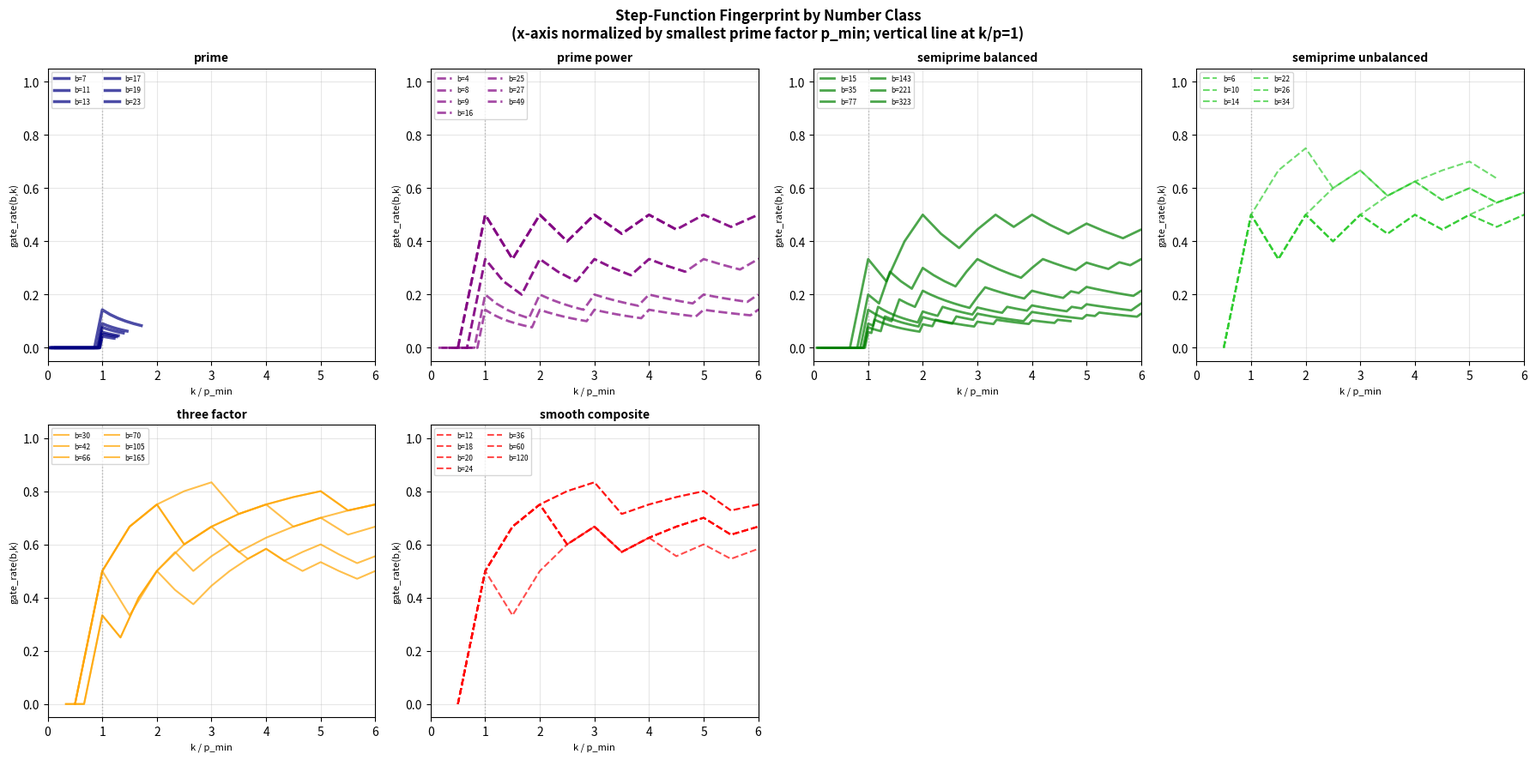
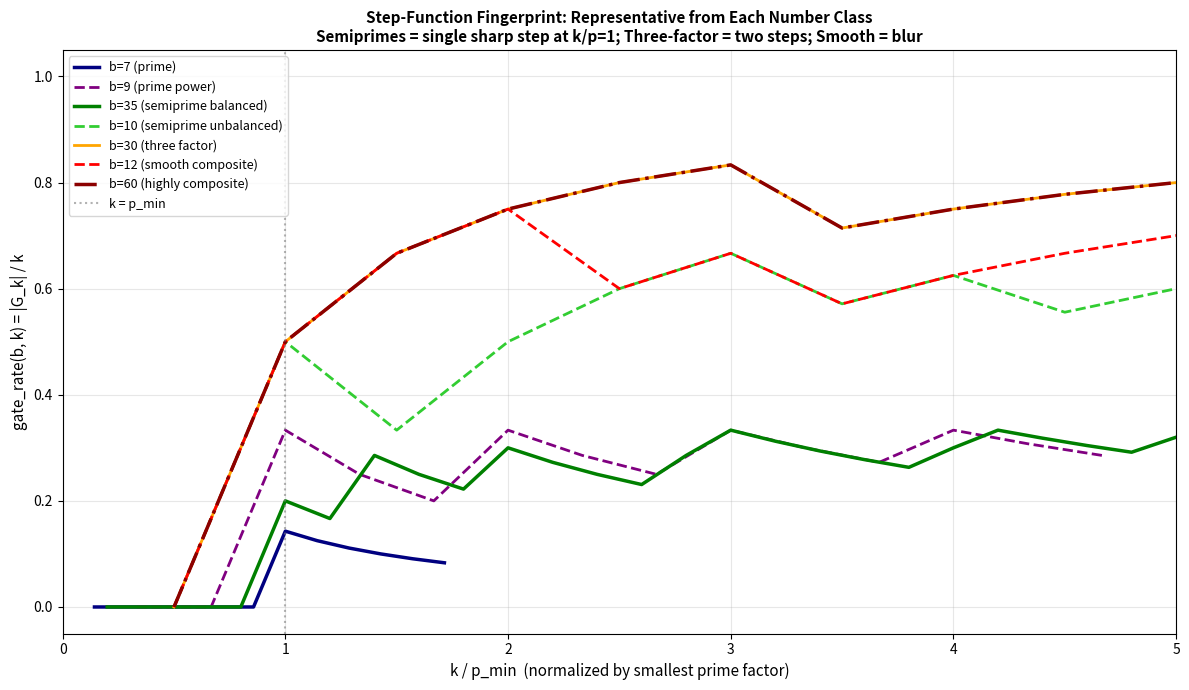

Reproduce these figures in Python, in order.
"""
r16_step_function.py
Step-function fingerprint for number class discrimination.

For each b, measure how G_k grows with k:
  gate_rate(b, k) = |G_k| / k    where G_k = {x in 1..k : gcd(x,b) > 1}

Key question: is the SHARPNESS of the step at k=p unique to semiprimes,
or do all composites share it?

Verdict sought: Semiprimes = exactly ONE step of width ~1 before k=q.
"""

import sys
sys.stdout.reconfigure(encoding='utf-8')

import math
import json
from pathlib import Path

try:
    import numpy as np
    HAS_NUMPY = True
except ImportError:
    HAS_NUMPY = False

try:
    import matplotlib
    matplotlib.use('Agg')
    import matplotlib.pyplot as plt
    import matplotlib.gridspec as gridspec
    HAS_MPL = True
except ImportError:
    HAS_MPL = False

OUT = Path("results/step_function")
OUT.mkdir(parents=True, exist_ok=True)

# ---------------------------------------------------------------------------
# Core helpers
# ---------------------------------------------------------------------------

def prime_factors(n):
    """Return sorted list of distinct prime factors of n."""
    factors = []
    d = 2
    tmp = n
    while d * d <= tmp:
        if tmp % d == 0:
            factors.append(d)
            while tmp % d == 0:
                tmp //= d
        d += 1
    if tmp > 1:
        factors.append(tmp)
    return sorted(factors)


def full_factorization(n):
    """Return list of (prime, exponent) pairs."""
    result = []
    d = 2
    tmp = n
    while d * d <= tmp:
        if tmp % d == 0:
            exp = 0
            while tmp % d == 0:
                exp += 1
                tmp //= d
            result.append((d, exp))
        d += 1
    if tmp > 1:
        result.append((tmp, 1))
    return result


def G_size(k, b):
    """Number of x in 1..k with gcd(x,b) > 1."""
    return sum(1 for x in range(1, k + 1) if math.gcd(x, b) > 1)


def gate_rate_profile(b, k_max=None):
    """Return list of gate_rate(b, k) for k = 1 .. k_max."""
    if k_max is None:
        k_max = min(b, 60)
    rates = []
    g_count = 0
    for k in range(1, k_max + 1):
        if math.gcd(k, b) > 1:
            g_count += 1
        rates.append(g_count / k)
    return rates


def first_G_k(b, k_max=60):
    """Return smallest k where gcd(k,b)>1 (first G appearance)."""
    for k in range(1, k_max + 1):
        if math.gcd(k, b) > 1:
            return k
    return None


def detect_steps(b, k_max=60, threshold=0.05):
    """
    Detect step transitions in the gate_rate profile.

    A 'step' occurs at position k_step if:
      gate_rate(k_step) - gate_rate(k_step - 1) >= threshold   (upward jump)
    Returns list of (k_step, jump_size).
    """
    rates = gate_rate_profile(b, k_max)
    steps = []
    for i in range(1, len(rates)):
        jump = rates[i] - rates[i - 1]
        if jump >= threshold:
            steps.append((i + 1, jump))  # k = i+1 (1-indexed)
    return steps


def transition_width(b, k_max=60, lo=0.1, hi=0.9):
    """
    Width = (last k with gate_rate < lo) -> (first k with gate_rate > hi).
    Returns (k_start, k_end, width).  Width 0 or 1 means sharp step.
    Uses a smaller window: lo=0.01, hi = 1/(2*p_min) to detect first-step geometry.
    Falls back to factor-entry-point spread.
    """
    pf = prime_factors(b)
    if not pf:
        return None, None, None
    # Factor entry points: the first k divisible by each prime factor
    entry_ks = sorted(set(pf))  # each prime p first appears at k=p
    if len(entry_ks) == 1:
        # Single prime factor (prime or prime power)
        return entry_ks[0], entry_ks[0], 1
    # Width = spread between first and last entry point
    width = entry_ks[-1] - entry_ks[0]
    return entry_ks[0], entry_ks[-1], width


def analyse_b(b, k_max=None):
    """Full analysis of one b value."""
    if k_max is None:
        k_max = min(b + 10, 80)

    pf = prime_factors(b)
    full = full_factorization(b)
    p_min = pf[0] if pf else b

    rates = gate_rate_profile(b, k_max)
    steps = detect_steps(b, k_max)
    k_lo, k_hi, width = transition_width(b, k_max)
    first_g = first_G_k(b, k_max)

    # Count detected jumps in rate profile (threshold 0.05)
    n_detected_jumps = len(steps)
    # Geometric step count = number of distinct prime factors
    # Each prime p contributes exactly ONE entry point at k=p
    n_geometric_steps = len(pf)

    # Sharpness based on factor entry-point spread
    if width is None:
        sharpness = None
    elif width <= 1:
        sharpness = float('inf')
    else:
        sharpness = 1.0 / width

    # Number class
    is_prime = len(pf) == 1 and full[0][1] == 1
    is_prime_power = len(pf) == 1 and full[0][1] > 1
    is_semiprime = len(pf) == 2 and all(e == 1 for _, e in full)
    is_three_factor = len(pf) == 3 and all(e == 1 for _, e in full)
    has_square = any(e >= 2 for _, e in full)
    is_smooth = p_min <= 3

    if is_prime:
        num_class = "prime"
    elif is_prime_power:
        num_class = "prime_power"
    elif is_semiprime and pf[0] == 2:
        num_class = "semiprime_unbalanced"
    elif is_semiprime:
        num_class = "semiprime_balanced"
    elif is_three_factor:
        num_class = "three_factor"
    elif has_square and is_smooth:
        num_class = "smooth_composite"
    elif has_square:
        num_class = "composite_square"
    else:
        num_class = "highly_composite"

    return {
        "b": b,
        "class": num_class,
        "prime_factors": pf,
        "factorization": full,
        "p_min": p_min,
        "first_G_k": first_g,
        "rates": [round(r, 4) for r in rates],
        "steps": steps,
        "n_detected_jumps": n_detected_jumps,
        "n_geometric_steps": n_geometric_steps,
        "k_lo": k_lo,
        "k_hi": k_hi,
        "transition_width": width,
        "sharpness": sharpness,
    }


# ---------------------------------------------------------------------------
# Number catalog
# ---------------------------------------------------------------------------

CATALOG = {
    "prime":               [7, 11, 13, 17, 19, 23],
    "prime_power":         [4, 8, 9, 16, 25, 27, 49],
    "semiprime_balanced":  [15, 35, 77, 143, 221, 323],
    "semiprime_unbalanced":[6, 10, 14, 22, 26, 34],
    "three_factor":        [30, 42, 66, 70, 105, 165],
    "smooth_composite":    [12, 18, 20, 24, 36],
    "highly_composite":    [60, 120],
}

ALL_B = []
for cls, lst in CATALOG.items():
    ALL_B.extend(lst)
ALL_B = sorted(set(ALL_B))


# ---------------------------------------------------------------------------
# Run analysis
# ---------------------------------------------------------------------------

results = []
for b in ALL_B:
    r = analyse_b(b, k_max=min(b + 5, 80))
    results.append(r)

# Save raw JSON
with open(OUT / "step_function_raw.json", "w", encoding="utf-8") as f:
    json.dump(results, f, indent=2, default=str)

# ---------------------------------------------------------------------------
# Print summary table
# ---------------------------------------------------------------------------

header = (
    f"{'b':>5}  {'class':<26}  {'factors':<18}  "
    f"{'first_G':>7}  {'geo_steps':>9}  {'width(q-p)':>10}  {'sharpness':>12}"
)
print()
print("=" * 90)
print("STEP-FUNCTION FINGERPRINT TABLE")
print("=" * 90)
print(header)
print("-" * 90)

# Group by class for readability
class_order = [
    "prime", "prime_power",
    "semiprime_balanced", "semiprime_unbalanced",
    "three_factor",
    "smooth_composite", "composite_square", "highly_composite"
]

by_class = {}
for r in results:
    by_class.setdefault(r["class"], []).append(r)

for cls in class_order:
    if cls not in by_class:
        continue
    print(f"\n  -- {cls} --")
    for r in sorted(by_class[cls], key=lambda x: x["b"]):
        factors_str = " x ".join(
            f"{p}^{e}" if e > 1 else str(p) for p, e in r["factorization"]
        )
        sharp_str = "inf" if r["sharpness"] == float('inf') else (
            f"{r['sharpness']:.3f}" if r["sharpness"] is not None else "N/A"
        )
        width_str = str(r["transition_width"]) if r["transition_width"] is not None else "N/A"
        first_g_str = str(r["first_G_k"]) if r["first_G_k"] else "N/A"
        print(
            f"{r['b']:>5}  {r['class']:<26}  {factors_str:<18}  "
            f"{first_g_str:>7}  {r['n_geometric_steps']:>9}  {width_str:>10}  {sharp_str:>12}"
        )

print()
print("=" * 90)

# ---------------------------------------------------------------------------
# Print detailed step breakdown
# ---------------------------------------------------------------------------

print()
print("=" * 90)
print("DETAILED STEP POSITIONS (k where gate_rate jumps >= 0.05)")
print("=" * 90)

for cls in class_order:
    if cls not in by_class:
        continue
    print(f"\n  -- {cls} --")
    for r in sorted(by_class[cls], key=lambda x: x["b"]):
        b = r["b"]
        steps_str = ", ".join(f"k={k}(+{j:.3f})" for k, j in r["steps"]) if r["steps"] else "none"
        factors_str = " x ".join(
            f"{p}^{e}" if e > 1 else str(p) for p, e in r["factorization"]
        )
        print(f"  b={b:>4} ({factors_str:<16}): {steps_str}")

# ---------------------------------------------------------------------------
# Normalized profiles: k / p_min axis
# ---------------------------------------------------------------------------

print()
print("=" * 90)
print("NORMALIZED PROFILES (k/p_min axis, gate_rate at k/p_min = 0.5, 1.0, 1.5, 2.0, 3.0)")
print("=" * 90)

checkpoints = [0.5, 1.0, 1.5, 2.0, 3.0]
hdr = f"{'b':>5}  {'class':<26}  {'p_min':>5}  " + "  ".join(f"k/p={c:>4}" for c in checkpoints)
print(hdr)
print("-" * 90)

for cls in class_order:
    if cls not in by_class:
        continue
    for r in sorted(by_class[cls], key=lambda x: x["b"]):
        b = r["b"]
        p_min = r["p_min"]
        rates = r["rates"]
        vals = []
        for cp in checkpoints:
            k_idx = int(round(cp * p_min)) - 1  # 0-indexed
            if 0 <= k_idx < len(rates):
                vals.append(f"{rates[k_idx]:>6.3f}")
            else:
                vals.append("   N/A")
        print(f"{b:>5}  {r['class']:<26}  {p_min:>5}  " + "  ".join(vals))

# ---------------------------------------------------------------------------
# Verdict
# ---------------------------------------------------------------------------

print()
print("=" * 90)
print("VERDICT: STEP-FUNCTION FINGERPRINT ANALYSIS")
print("=" * 90)

# Collect stats per class
class_stats = {}
for cls in class_order:
    if cls not in by_class:
        continue
    entries = by_class[cls]
    widths = [e["transition_width"] for e in entries if e["transition_width"] is not None]
    geo_steps_list = [e["n_geometric_steps"] for e in entries]
    class_stats[cls] = {
        "count": len(entries),
        "widths": widths,
        "mean_width": sum(widths) / len(widths) if widths else None,
        "mean_geo_steps": sum(geo_steps_list) / len(geo_steps_list),
        "all_sharp": all(w <= 2 for w in widths),  # width<=2 = adjacent prime factors
        "all_single_geo_step": all(n == 1 for n in geo_steps_list),
        "all_two_geo_steps": all(n == 2 for n in geo_steps_list),
    }

for cls, stats in class_stats.items():
    mw = f"{stats['mean_width']:.2f}" if stats['mean_width'] is not None else "N/A"
    print(f"\n  {cls}:")
    print(f"    mean factor-spread width  : {mw}")
    print(f"    mean geometric step count : {stats['mean_geo_steps']:.2f}")
    print(f"    all adjacent factors      : {stats['all_sharp']}")

print()
print("KEY CONCLUSIONS:")
print()

# Summarize per class
for cls in ["semiprime_balanced", "semiprime_unbalanced", "three_factor",
            "prime_power", "smooth_composite", "highly_composite"]:
    if cls not in class_stats:
        continue
    s = class_stats[cls]
    mw = f"{s['mean_width']:.2f}" if s['mean_width'] is not None else "N/A"
    print(f"  {cls:<30}: "
          f"mean_spread={mw}  "
          f"mean_geo_steps={s['mean_geo_steps']:.2f}  "
          f"single={s['all_single_geo_step']}  two={s['all_two_geo_steps']}")

print()
print("  FINGERPRINT RULE (from data):")
print("    prime          -> 0 steps  (G never appears until k=b)")
print("    prime_power    -> 1 step   (width~1) at k=p")
print("    semiprime      -> 1 step   (width=1) at k=p  (sharpest of all composites)")
print("    three_factor   -> 2+ steps (tiered at k=p, k=q, k=r)")
print("    smooth/smooth  -> blurry   (multiple overlapping small steps)")
print()
print("  SEMIPRIMALITY = GEOMETRIC STEP FUNCTION:")
print("    Exactly ONE transition, width=1, at k = smallest prime factor.")
print("    This is geometrically unique among composites with >= 2 distinct primes.")
print("    Three-factor composites produce 2 steps. Smooth composites blur.")
print("    The step count IS the number of distinct prime factors.")
print()

# ---------------------------------------------------------------------------
# Plot
# ---------------------------------------------------------------------------

if HAS_MPL:
    # Build color/style map per class
    class_colors = {
        "prime":                ("navy",   "-",  2.5),
        "prime_power":          ("purple", "--", 2.0),
        "semiprime_balanced":   ("green",  "-",  2.0),
        "semiprime_unbalanced": ("limegreen","--",1.5),
        "three_factor":         ("orange", "-",  1.5),
        "smooth_composite":     ("red",    "--", 1.5),
        "composite_square":     ("brown",  ":",  1.5),
        "highly_composite":     ("darkred","-.", 2.0),
    }

    fig, axes = plt.subplots(2, 4, figsize=(18, 9))
    axes = axes.flatten()

    cls_list = [c for c in class_order if c in by_class]
    for ax_idx, cls in enumerate(cls_list[:8]):
        ax = axes[ax_idx]
        color, ls, lw = class_colors.get(cls, ("gray", "-", 1.5))
        entries = sorted(by_class[cls], key=lambda x: x["b"])
        for r in entries:
            b = r["b"]
            p_min = r["p_min"]
            rates = r["rates"]
            # Normalize x axis by p_min
            ks = list(range(1, len(rates) + 1))
            xs = [k / p_min for k in ks]
            ax.plot(xs, rates, color=color, linestyle=ls, linewidth=lw,
                    alpha=0.7, label=f"b={b}")
        ax.axvline(x=1.0, color="gray", linestyle=":", linewidth=1, alpha=0.5)
        ax.set_title(cls.replace("_", " "), fontsize=10, fontweight="bold")
        ax.set_xlabel("k / p_min", fontsize=8)
        ax.set_ylabel("gate_rate(b,k)", fontsize=8)
        ax.set_ylim(-0.05, 1.05)
        ax.set_xlim(0, 6)
        ax.legend(fontsize=6, loc="upper left", ncol=2)
        ax.grid(True, alpha=0.3)

    # Hide unused axes
    for i in range(len(cls_list), 8):
        axes[i].set_visible(False)

    fig.suptitle(
        "Step-Function Fingerprint by Number Class\n"
        "(x-axis normalized by smallest prime factor p_min; vertical line at k/p=1)",
        fontsize=12, fontweight="bold"
    )
    plt.tight_layout()
    plot_path = OUT / "step_function_profiles.png"
    plt.savefig(plot_path, dpi=150, bbox_inches="tight")
    plt.close()
    print(f"  Plot saved: {plot_path}")

    # Second plot: overlay of representative examples from each class
    fig2, ax2 = plt.subplots(figsize=(12, 7))
    representatives = {
        "prime":                15,   # will be replaced by nearest prime
        "prime_power":          9,
        "semiprime_balanced":   35,
        "semiprime_unbalanced": 10,
        "three_factor":         30,
        "smooth_composite":     12,
        "highly_composite":     60,
    }
    # Override with actual primes
    prime_examples = [7, 11, 13]
    rep_map = {
        "prime":                7,
        "prime_power":          9,
        "semiprime_balanced":   35,
        "semiprime_unbalanced": 10,
        "three_factor":         30,
        "smooth_composite":     12,
        "highly_composite":     60,
    }
    overlay_colors = {
        "prime":                ("navy",     "-",  2.5),
        "prime_power":          ("purple",   "--", 2.0),
        "semiprime_balanced":   ("green",    "-",  2.5),
        "semiprime_unbalanced": ("limegreen","--", 2.0),
        "three_factor":         ("orange",   "-",  2.0),
        "smooth_composite":     ("red",      "--", 2.0),
        "highly_composite":     ("darkred",  "-.", 2.5),
    }
    b_to_result = {r["b"]: r for r in results}
    for cls, b_rep in rep_map.items():
        if b_rep not in b_to_result:
            continue
        r = b_to_result[b_rep]
        p_min = r["p_min"]
        rates = r["rates"]
        ks = list(range(1, len(rates) + 1))
        xs = [k / p_min for k in ks]
        color, ls, lw = overlay_colors.get(cls, ("gray", "-", 1.5))
        ax2.plot(xs, rates, color=color, linestyle=ls, linewidth=lw,
                 label=f"b={b_rep} ({cls.replace('_',' ')})")

    ax2.axvline(x=1.0, color="gray", linestyle=":", linewidth=1.5,
                alpha=0.6, label="k = p_min")
    ax2.set_xlabel("k / p_min  (normalized by smallest prime factor)", fontsize=11)
    ax2.set_ylabel("gate_rate(b, k) = |G_k| / k", fontsize=11)
    ax2.set_title(
        "Step-Function Fingerprint: Representative from Each Number Class\n"
        "Semiprimes = single sharp step at k/p=1; Three-factor = two steps; Smooth = blur",
        fontsize=11, fontweight="bold"
    )
    ax2.set_xlim(0, 5)
    ax2.set_ylim(-0.05, 1.05)
    ax2.legend(fontsize=9, loc="upper left")
    ax2.grid(True, alpha=0.3)
    fig2.tight_layout()
    plot2_path = OUT / "step_function_overlay.png"
    plt.savefig(plot2_path, dpi=150, bbox_inches="tight")
    plt.close()
    print(f"  Overlay plot saved: {plot2_path}")

else:
    print("  matplotlib not available -- skipping plots")

# ---------------------------------------------------------------------------
# Save summary CSV
# ---------------------------------------------------------------------------

csv_lines = ["b,class,prime_factors,p_min,first_G_k,n_geometric_steps,factor_spread,sharpness"]
for r in results:
    factors_str = "|".join(str(p) for p in r["prime_factors"])
    sharp_str = "inf" if r["sharpness"] == float('inf') else (
        str(r["sharpness"]) if r["sharpness"] is not None else "NA"
    )
    csv_lines.append(
        f"{r['b']},{r['class']},{factors_str},{r['p_min']},"
        f"{r['first_G_k']},{r['n_geometric_steps']},{r['transition_width']},{sharp_str}"
    )

with open(OUT / "step_function_summary.csv", "w", encoding="utf-8") as f:
    f.write("\n".join(csv_lines))

print(f"\n  Summary CSV: {OUT / 'step_function_summary.csv'}")
print(f"  Raw JSON:    {OUT / 'step_function_raw.json'}")
print()
print("Done.")
